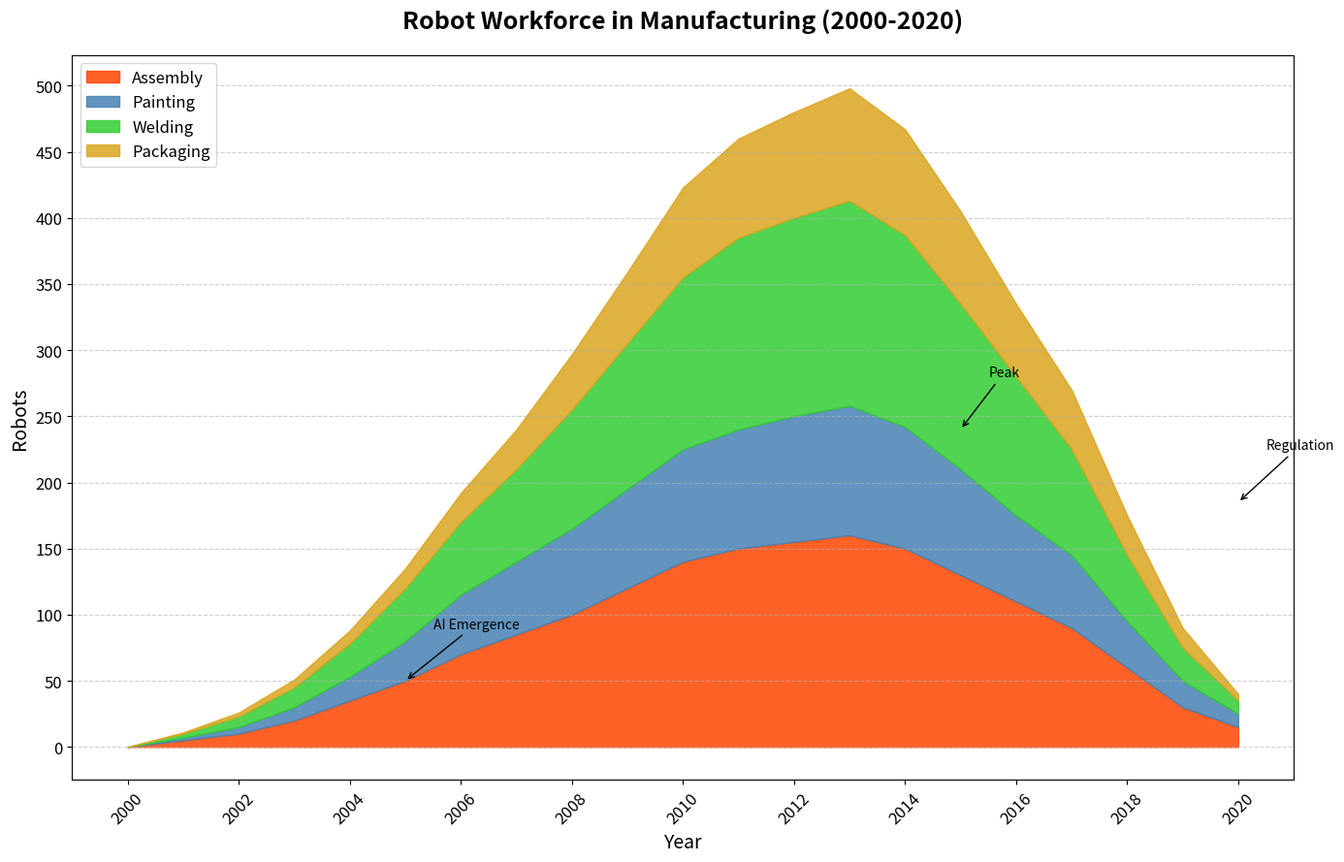

Generate this figure with matplotlib:
import matplotlib.pyplot as plt
import numpy as np

years = np.arange(2000, 2021)

# Number of robots deployed in various manufacturing sectors
assembly_robots = [0, 5, 10, 20, 35, 50, 70, 85, 100, 120, 140, 150, 155, 160, 150, 130, 110, 90, 60, 30, 15]
painting_robots = [0, 2, 5, 10, 18, 30, 45, 55, 65, 75, 85, 90, 95, 98, 92, 80, 65, 55, 35, 20, 10]
welding_robots = [0, 3, 8, 15, 25, 40, 55, 70, 90, 110, 130, 145, 150, 155, 145, 125, 105, 80, 50, 25, 10]
packaging_robots = [0, 1, 3, 6, 10, 15, 22, 30, 42, 54, 68, 75, 80, 85, 80, 70, 55, 45, 30, 15, 5]

robots_data = np.vstack([assembly_robots, painting_robots, welding_robots, packaging_robots])
cumulative_data = np.cumsum(robots_data, axis=0)

colors = ['#FF4500', '#4682B4', '#32CD32', '#DAA520']

fig, ax = plt.subplots(figsize=(14, 9))

# Plot the area chart using `fill_between`
ax.fill_between(years, 0, cumulative_data[0], color=colors[0], label='Assembly', alpha=0.85)
ax.fill_between(years, cumulative_data[0], cumulative_data[1], color=colors[1], label='Painting', alpha=0.85)
ax.fill_between(years, cumulative_data[1], cumulative_data[2], color=colors[2], label='Welding', alpha=0.85)
ax.fill_between(years, cumulative_data[2], cumulative_data[3], color=colors[3], label='Packaging', alpha=0.85)

# Labels and Title
ax.set_title("Robot Workforce in Manufacturing (2000-2020)", fontsize=18, fontweight='bold', pad=20)
ax.set_xlabel('Year', fontsize=14)
ax.set_ylabel('Robots', fontsize=14)

ax.set_xticks(np.arange(2000, 2021, 2))
ax.set_xticklabels(np.arange(2000, 2021, 2), fontsize=12, rotation=45)
ax.set_yticks(np.arange(0, 501, 50))
ax.set_yticklabels(np.arange(0, 501, 50), fontsize=12)

ax.legend(loc='upper left', fontsize=12)

ax.grid(True, which='both', axis='y', linestyle='--', alpha=0.6)

important_events = [(2005, 50, 'AI Emergence'), (2015, 240, 'Peak'), (2020, 185, 'Regulation')]
for x, y, text in important_events:
    ax.annotate(text, xy=(x, y), xytext=(x+0.5, y+40), arrowprops=dict(facecolor='black', arrowstyle='->'), fontsize=10, color='black')

plt.tight_layout()
plt.show()
